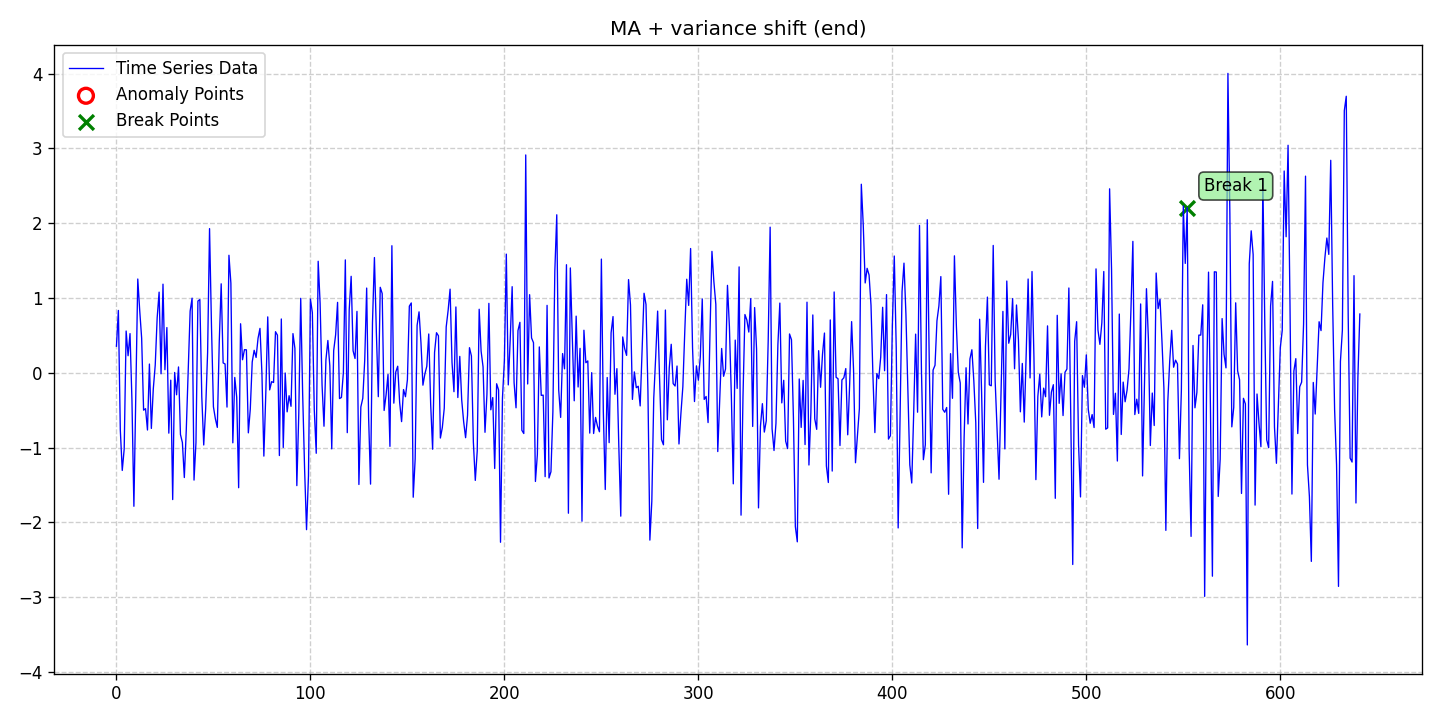

Source data for this figure (header and first rows):
date, data, stationary, det_lin_up, det_lin_down, det_quad, det_cubic, det_exp, det_damped, stoc_trend, volatility, single_seas, multiple_seas, point_anom_single, point_anom_multi, collect_anom, context_anom, mean_shift, var_shift, trend_shift, point_anom_count, point_anom_location, point_anom_point, collect_anom_count
2020-01-01, 0.3558, 0, 0, 0, 0, 0, 0, 0, 0, 0, 0, 0, 0, 0, 0, 0, 0, 1, 0, 0, none, , 0
2020-01-02, 0.8342, 0, 0, 0, 0, 0, 0, 0, 0, 0, 0, 0, 0, 0, 0, 0, 0, 1, 0, 0, none, , 0
2020-01-03, -0.7668, 0, 0, 0, 0, 0, 0, 0, 0, 0, 0, 0, 0, 0, 0, 0, 0, 1, 0, 0, none, , 0
2020-01-04, -1.304, 0, 0, 0, 0, 0, 0, 0, 0, 0, 0, 0, 0, 0, 0, 0, 0, 1, 0, 0, none, , 0
2020-01-05, -1.017, 0, 0, 0, 0, 0, 0, 0, 0, 0, 0, 0, 0, 0, 0, 0, 0, 1, 0, 0, none, , 0
2020-01-06, 0.5592, 0, 0, 0, 0, 0, 0, 0, 0, 0, 0, 0, 0, 0, 0, 0, 0, 1, 0, 0, none, , 0
2020-01-07, 0.2291, 0, 0, 0, 0, 0, 0, 0, 0, 0, 0, 0, 0, 0, 0, 0, 0, 1, 0, 0, none, , 0
2020-01-08, 0.5247, 0, 0, 0, 0, 0, 0, 0, 0, 0, 0, 0, 0, 0, 0, 0, 0, 1, 0, 0, none, , 0
2020-01-09, -0.3724, 0, 0, 0, 0, 0, 0, 0, 0, 0, 0, 0, 0, 0, 0, 0, 0, 1, 0, 0, none, , 0
2020-01-10, -1.783, 0, 0, 0, 0, 0, 0, 0, 0, 0, 0, 0, 0, 0, 0, 0, 0, 1, 0, 0, none, , 0
2020-01-11, -0.2367, 0, 0, 0, 0, 0, 0, 0, 0, 0, 0, 0, 0, 0, 0, 0, 0, 1, 0, 0, none, , 0
2020-01-12, 1.254, 0, 0, 0, 0, 0, 0, 0, 0, 0, 0, 0, 0, 0, 0, 0, 0, 1, 0, 0, none, , 0
2020-01-13, 0.8328, 0, 0, 0, 0, 0, 0, 0, 0, 0, 0, 0, 0, 0, 0, 0, 0, 1, 0, 0, none, , 0
2020-01-14, 0.4627, 0, 0, 0, 0, 0, 0, 0, 0, 0, 0, 0, 0, 0, 0, 0, 0, 1, 0, 0, none, , 0
2020-01-15, -0.499, 0, 0, 0, 0, 0, 0, 0, 0, 0, 0, 0, 0, 0, 0, 0, 0, 1, 0, 0, none, , 0
2020-01-16, -0.4784, 0, 0, 0, 0, 0, 0, 0, 0, 0, 0, 0, 0, 0, 0, 0, 0, 1, 0, 0, none, , 0
2020-01-17, -0.764, 0, 0, 0, 0, 0, 0, 0, 0, 0, 0, 0, 0, 0, 0, 0, 0, 1, 0, 0, none, , 0
2020-01-18, 0.1178, 0, 0, 0, 0, 0, 0, 0, 0, 0, 0, 0, 0, 0, 0, 0, 0, 1, 0, 0, none, , 0
2020-01-19, -0.7427, 0, 0, 0, 0, 0, 0, 0, 0, 0, 0, 0, 0, 0, 0, 0, 0, 1, 0, 0, none, , 0
2020-01-20, -0.2142, 0, 0, 0, 0, 0, 0, 0, 0, 0, 0, 0, 0, 0, 0, 0, 0, 1, 0, 0, none, , 0
2020-01-21, 0.1038, 0, 0, 0, 0, 0, 0, 0, 0, 0, 0, 0, 0, 0, 0, 0, 0, 1, 0, 0, none, , 0
2020-01-22, 0.7368, 0, 0, 0, 0, 0, 0, 0, 0, 0, 0, 0, 0, 0, 0, 0, 0, 1, 0, 0, none, , 0
2020-01-23, 1.079, 0, 0, 0, 0, 0, 0, 0, 0, 0, 0, 0, 0, 0, 0, 0, 0, 1, 0, 0, none, , 0
2020-01-24, -0.01217, 0, 0, 0, 0, 0, 0, 0, 0, 0, 0, 0, 0, 0, 0, 0, 0, 1, 0, 0, none, , 0
2020-01-25, 1.185, 0, 0, 0, 0, 0, 0, 0, 0, 0, 0, 0, 0, 0, 0, 0, 0, 1, 0, 0, none, , 0
2020-01-26, 0.04205, 0, 0, 0, 0, 0, 0, 0, 0, 0, 0, 0, 0, 0, 0, 0, 0, 1, 0, 0, none, , 0
2020-01-27, 0.6054, 0, 0, 0, 0, 0, 0, 0, 0, 0, 0, 0, 0, 0, 0, 0, 0, 1, 0, 0, none, , 0
2020-01-28, -0.8059, 0, 0, 0, 0, 0, 0, 0, 0, 0, 0, 0, 0, 0, 0, 0, 0, 1, 0, 0, none, , 0
2020-01-29, -0.09769, 0, 0, 0, 0, 0, 0, 0, 0, 0, 0, 0, 0, 0, 0, 0, 0, 1, 0, 0, none, , 0
2020-01-30, -1.694, 0, 0, 0, 0, 0, 0, 0, 0, 0, 0, 0, 0, 0, 0, 0, 0, 1, 0, 0, none, , 0
2020-01-31, 0.005222, 0, 0, 0, 0, 0, 0, 0, 0, 0, 0, 0, 0, 0, 0, 0, 0, 1, 0, 0, none, , 0
2020-02-01, -0.2932, 0, 0, 0, 0, 0, 0, 0, 0, 0, 0, 0, 0, 0, 0, 0, 0, 1, 0, 0, none, , 0
2020-02-02, 0.07899, 0, 0, 0, 0, 0, 0, 0, 0, 0, 0, 0, 0, 0, 0, 0, 0, 1, 0, 0, none, , 0
2020-02-03, -0.8234, 0, 0, 0, 0, 0, 0, 0, 0, 0, 0, 0, 0, 0, 0, 0, 0, 1, 0, 0, none, , 0
2020-02-04, -0.9313, 0, 0, 0, 0, 0, 0, 0, 0, 0, 0, 0, 0, 0, 0, 0, 0, 1, 0, 0, none, , 0
2020-02-05, -1.399, 0, 0, 0, 0, 0, 0, 0, 0, 0, 0, 0, 0, 0, 0, 0, 0, 1, 0, 0, none, , 0
2020-02-06, -0.7654, 0, 0, 0, 0, 0, 0, 0, 0, 0, 0, 0, 0, 0, 0, 0, 0, 1, 0, 0, none, , 0
2020-02-07, 0.02233, 0, 0, 0, 0, 0, 0, 0, 0, 0, 0, 0, 0, 0, 0, 0, 0, 1, 0, 0, none, , 0
2020-02-08, 0.8256, 0, 0, 0, 0, 0, 0, 0, 0, 0, 0, 0, 0, 0, 0, 0, 0, 1, 0, 0, none, , 0
2020-02-09, 0.9983, 0, 0, 0, 0, 0, 0, 0, 0, 0, 0, 0, 0, 0, 0, 0, 0, 1, 0, 0, none, , 0
2020-02-10, -1.433, 0, 0, 0, 0, 0, 0, 0, 0, 0, 0, 0, 0, 0, 0, 0, 0, 1, 0, 0, none, , 0
2020-02-11, -0.9327, 0, 0, 0, 0, 0, 0, 0, 0, 0, 0, 0, 0, 0, 0, 0, 0, 1, 0, 0, none, , 0
2020-02-12, 0.9601, 0, 0, 0, 0, 0, 0, 0, 0, 0, 0, 0, 0, 0, 0, 0, 0, 1, 0, 0, none, , 0
2020-02-13, 0.9801, 0, 0, 0, 0, 0, 0, 0, 0, 0, 0, 0, 0, 0, 0, 0, 0, 1, 0, 0, none, , 0
2020-02-14, -0.3189, 0, 0, 0, 0, 0, 0, 0, 0, 0, 0, 0, 0, 0, 0, 0, 0, 1, 0, 0, none, , 0
2020-02-15, -0.9642, 0, 0, 0, 0, 0, 0, 0, 0, 0, 0, 0, 0, 0, 0, 0, 0, 1, 0, 0, none, , 0
2020-02-16, -0.4808, 0, 0, 0, 0, 0, 0, 0, 0, 0, 0, 0, 0, 0, 0, 0, 0, 1, 0, 0, none, , 0
2020-02-17, 0.271, 0, 0, 0, 0, 0, 0, 0, 0, 0, 0, 0, 0, 0, 0, 0, 0, 1, 0, 0, none, , 0
2020-02-18, 1.928, 0, 0, 0, 0, 0, 0, 0, 0, 0, 0, 0, 0, 0, 0, 0, 0, 1, 0, 0, none, , 0
2020-02-19, 0.6218, 0, 0, 0, 0, 0, 0, 0, 0, 0, 0, 0, 0, 0, 0, 0, 0, 1, 0, 0, none, , 0
2020-02-20, -0.453, 0, 0, 0, 0, 0, 0, 0, 0, 0, 0, 0, 0, 0, 0, 0, 0, 1, 0, 0, none, , 0
2020-02-21, -0.6137, 0, 0, 0, 0, 0, 0, 0, 0, 0, 0, 0, 0, 0, 0, 0, 0, 1, 0, 0, none, , 0
2020-02-22, -0.7289, 0, 0, 0, 0, 0, 0, 0, 0, 0, 0, 0, 0, 0, 0, 0, 0, 1, 0, 0, none, , 0
2020-02-23, 0.4075, 0, 0, 0, 0, 0, 0, 0, 0, 0, 0, 0, 0, 0, 0, 0, 0, 1, 0, 0, none, , 0
2020-02-24, 1.19, 0, 0, 0, 0, 0, 0, 0, 0, 0, 0, 0, 0, 0, 0, 0, 0, 1, 0, 0, none, , 0
2020-02-25, 0.1324, 0, 0, 0, 0, 0, 0, 0, 0, 0, 0, 0, 0, 0, 0, 0, 0, 1, 0, 0, none, , 0
2020-02-26, 0.1194, 0, 0, 0, 0, 0, 0, 0, 0, 0, 0, 0, 0, 0, 0, 0, 0, 1, 0, 0, none, , 0
2020-02-27, -0.4576, 0, 0, 0, 0, 0, 0, 0, 0, 0, 0, 0, 0, 0, 0, 0, 0, 1, 0, 0, none, , 0
2020-02-28, 1.572, 0, 0, 0, 0, 0, 0, 0, 0, 0, 0, 0, 0, 0, 0, 0, 0, 1, 0, 0, none, , 0
2020-02-29, 1.199, 0, 0, 0, 0, 0, 0, 0, 0, 0, 0, 0, 0, 0, 0, 0, 0, 1, 0, 0, none, , 0
... 582 more rows
